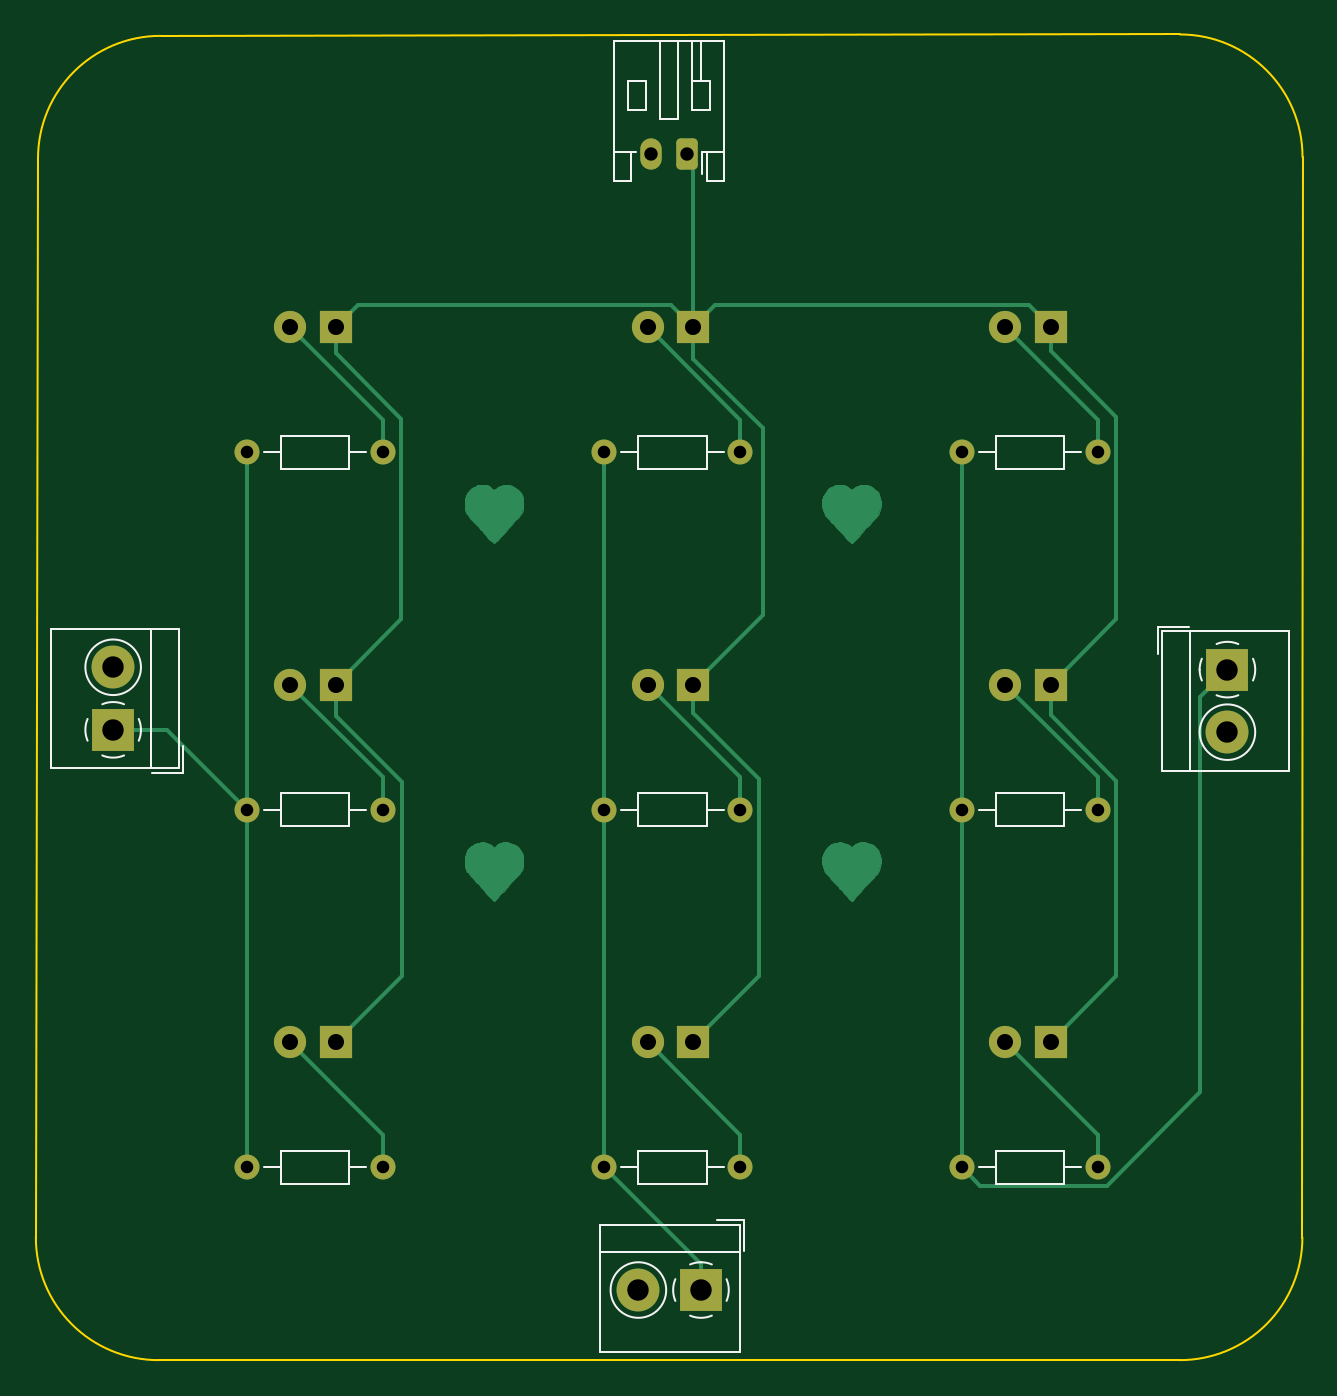
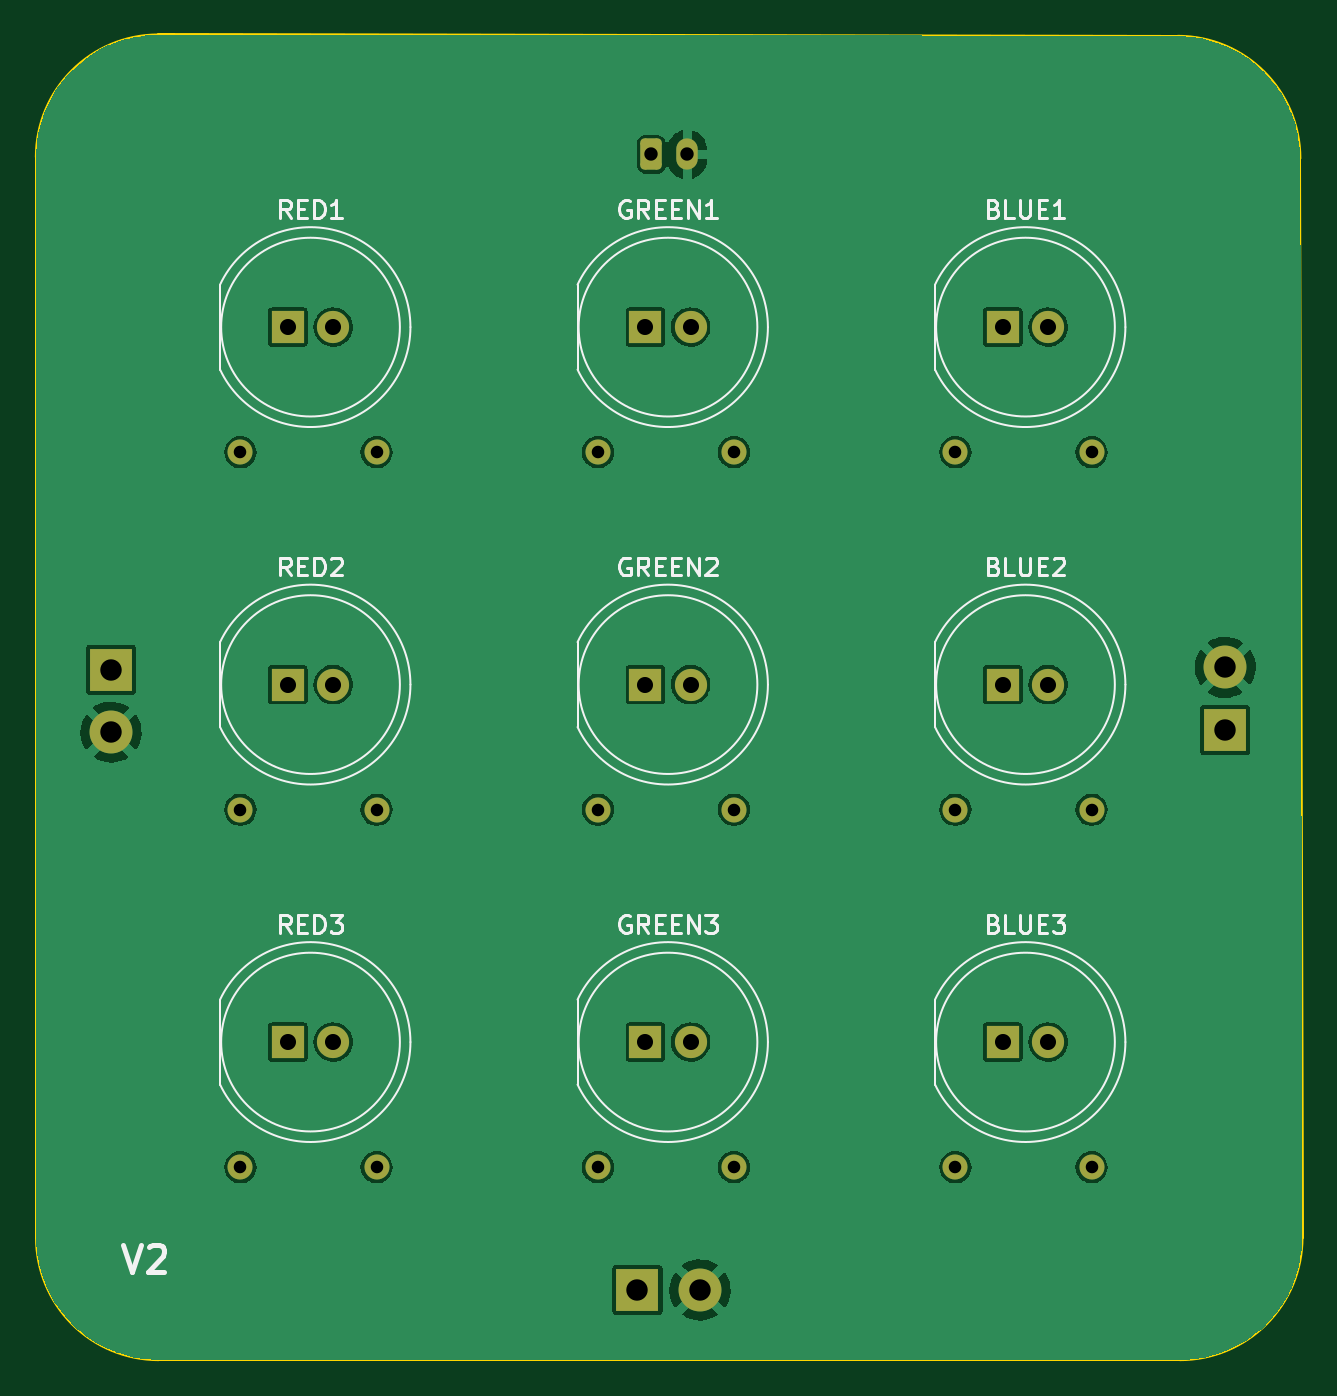
Circuit board: 10 layer files. Board 70.9 x 74.2 mm.
- bottom_copper: hugo_board-B_Cu.gbl (99328 bytes)
- bottom_mask: hugo_board-B_Mask.gbs (3055 bytes)
- paste: hugo_board-B_Paste.gbp (493 bytes)
- bottom_silk: hugo_board-B_Silkscreen.gbo (14859 bytes)
- outline: hugo_board-Edge_Cuts.gm1 (1033 bytes)
- top_copper: hugo_board-F_Cu.gtl (37804 bytes)
- top_mask: hugo_board-F_Mask.gts (3055 bytes)
- paste: hugo_board-F_Paste.gtp (493 bytes)
- top_silk: hugo_board-F_Silkscreen.gto (7172 bytes)
- drill: hugo_board.drl (1010 bytes)

=== bottom_copper: hugo_board-B_Cu.gbl (99328 bytes, source omitted) ===
=== bottom_mask: hugo_board-B_Mask.gbs ===
%TF.GenerationSoftware,KiCad,Pcbnew,(5.99.0-9607-gdb88c0fa61)*%
%TF.CreationDate,2021-05-11T21:43:54-07:00*%
%TF.ProjectId,hugo_board,6875676f-5f62-46f6-9172-642e6b696361,rev?*%
%TF.SameCoordinates,Original*%
%TF.FileFunction,Soldermask,Bot*%
%TF.FilePolarity,Negative*%
%FSLAX46Y46*%
G04 Gerber Fmt 4.6, Leading zero omitted, Abs format (unit mm)*
G04 Created by KiCad (PCBNEW (5.99.0-9607-gdb88c0fa61)) date 2021-05-11 21:43:54*
%MOMM*%
%LPD*%
G01*
G04 APERTURE LIST*
G04 Aperture macros list*
%AMRoundRect*
0 Rectangle with rounded corners*
0 $1 Rounding radius*
0 $2 $3 $4 $5 $6 $7 $8 $9 X,Y pos of 4 corners*
0 Add a 4 corners polygon primitive as box body*
4,1,4,$2,$3,$4,$5,$6,$7,$8,$9,$2,$3,0*
0 Add four circle primitives for the rounded corners*
1,1,$1+$1,$2,$3*
1,1,$1+$1,$4,$5*
1,1,$1+$1,$6,$7*
1,1,$1+$1,$8,$9*
0 Add four rect primitives between the rounded corners*
20,1,$1+$1,$2,$3,$4,$5,0*
20,1,$1+$1,$4,$5,$6,$7,0*
20,1,$1+$1,$6,$7,$8,$9,0*
20,1,$1+$1,$8,$9,$2,$3,0*%
G04 Aperture macros list end*
%ADD10R,1.800000X1.800000*%
%ADD11C,1.800000*%
%ADD12C,1.400000*%
%ADD13O,1.400000X1.400000*%
%ADD14R,2.400000X2.400000*%
%ADD15C,2.400000*%
%ADD16RoundRect,0.250000X0.350000X0.625000X-0.350000X0.625000X-0.350000X-0.625000X0.350000X-0.625000X0*%
%ADD17O,1.200000X1.750000*%
G04 APERTURE END LIST*
D10*
%TO.C,GREEN1*%
X153610000Y-64887500D03*
D11*
X151070000Y-64887500D03*
%TD*%
D12*
%TO.C,R7*%
X156260000Y-71887500D03*
D13*
X148640000Y-71887500D03*
%TD*%
D14*
%TO.C,SW1*%
X121165000Y-87418750D03*
D15*
X121165000Y-83918750D03*
%TD*%
D12*
%TO.C,R4*%
X176260000Y-71887500D03*
D13*
X168640000Y-71887500D03*
%TD*%
D12*
%TO.C,R5*%
X176260000Y-91887500D03*
D13*
X168640000Y-91887500D03*
%TD*%
D14*
%TO.C,SW2*%
X183505000Y-84050000D03*
D15*
X183505000Y-87550000D03*
%TD*%
D12*
%TO.C,R1*%
X136260000Y-71887500D03*
D13*
X128640000Y-71887500D03*
%TD*%
D10*
%TO.C,BLUE2*%
X133610000Y-84887500D03*
D11*
X131070000Y-84887500D03*
%TD*%
D10*
%TO.C,BLUE3*%
X133610000Y-104887500D03*
D11*
X131070000Y-104887500D03*
%TD*%
D12*
%TO.C,R9*%
X156260000Y-111887500D03*
D13*
X148640000Y-111887500D03*
%TD*%
D10*
%TO.C,RED2*%
X173610000Y-84887500D03*
D11*
X171070000Y-84887500D03*
%TD*%
D12*
%TO.C,R8*%
X156260000Y-91887500D03*
D13*
X148640000Y-91887500D03*
%TD*%
D10*
%TO.C,GREEN2*%
X153610000Y-84887500D03*
D11*
X151070000Y-84887500D03*
%TD*%
D10*
%TO.C,GREEN3*%
X153610000Y-104887500D03*
D11*
X151070000Y-104887500D03*
%TD*%
D16*
%TO.C,J1*%
X153270000Y-55230000D03*
D17*
X151270000Y-55230000D03*
%TD*%
D10*
%TO.C,BLUE1*%
X133610000Y-64887500D03*
D11*
X131070000Y-64887500D03*
%TD*%
D10*
%TO.C,RED3*%
X173610000Y-104887500D03*
D11*
X171070000Y-104887500D03*
%TD*%
D12*
%TO.C,R2*%
X136260000Y-91887500D03*
D13*
X128640000Y-91887500D03*
%TD*%
D14*
%TO.C,SW3*%
X154050000Y-118760000D03*
D15*
X150550000Y-118760000D03*
%TD*%
D12*
%TO.C,R3*%
X136260000Y-111887500D03*
D13*
X128640000Y-111887500D03*
%TD*%
D10*
%TO.C,RED1*%
X173610000Y-64887500D03*
D11*
X171070000Y-64887500D03*
%TD*%
D12*
%TO.C,R6*%
X176260000Y-111887500D03*
D13*
X168640000Y-111887500D03*
%TD*%
M02*

=== paste: hugo_board-B_Paste.gbp ===
%TF.GenerationSoftware,KiCad,Pcbnew,(5.99.0-9607-gdb88c0fa61)*%
%TF.CreationDate,2021-05-11T21:43:53-07:00*%
%TF.ProjectId,hugo_board,6875676f-5f62-46f6-9172-642e6b696361,rev?*%
%TF.SameCoordinates,Original*%
%TF.FileFunction,Paste,Bot*%
%TF.FilePolarity,Positive*%
%FSLAX46Y46*%
G04 Gerber Fmt 4.6, Leading zero omitted, Abs format (unit mm)*
G04 Created by KiCad (PCBNEW (5.99.0-9607-gdb88c0fa61)) date 2021-05-11 21:43:53*
%MOMM*%
%LPD*%
G01*
G04 APERTURE LIST*
G04 APERTURE END LIST*
M02*

=== bottom_silk: hugo_board-B_Silkscreen.gbo (14859 bytes, source omitted) ===
=== outline: hugo_board-Edge_Cuts.gm1 ===
%TF.GenerationSoftware,KiCad,Pcbnew,(5.99.0-9607-gdb88c0fa61)*%
%TF.CreationDate,2021-05-11T21:43:54-07:00*%
%TF.ProjectId,hugo_board,6875676f-5f62-46f6-9172-642e6b696361,rev?*%
%TF.SameCoordinates,Original*%
%TF.FileFunction,Profile,NP*%
%FSLAX46Y46*%
G04 Gerber Fmt 4.6, Leading zero omitted, Abs format (unit mm)*
G04 Created by KiCad (PCBNEW (5.99.0-9607-gdb88c0fa61)) date 2021-05-11 21:43:54*
%MOMM*%
%LPD*%
G01*
G04 APERTURE LIST*
%TA.AperFunction,Profile*%
%ADD10C,0.100000*%
%TD*%
G04 APERTURE END LIST*
D10*
X123818000Y-48592000D02*
X180848000Y-48514000D01*
X116840000Y-115824000D02*
X116960000Y-55450000D01*
X116840000Y-115824000D02*
G75*
G03*
X123698000Y-122682000I6858000J0D01*
G01*
X187706000Y-55372000D02*
X187698662Y-115824000D01*
X187706000Y-55372000D02*
G75*
G03*
X180848000Y-48514000I-6858000J0D01*
G01*
X180840662Y-122682000D02*
G75*
G03*
X187698662Y-115824000I0J6858000D01*
G01*
X180840662Y-122682000D02*
X123698000Y-122682000D01*
X123818000Y-48592000D02*
G75*
G03*
X116960000Y-55450000I0J-6858000D01*
G01*
M02*

=== top_copper: hugo_board-F_Cu.gtl (37804 bytes, source omitted) ===
=== top_mask: hugo_board-F_Mask.gts ===
%TF.GenerationSoftware,KiCad,Pcbnew,(5.99.0-9607-gdb88c0fa61)*%
%TF.CreationDate,2021-05-11T21:43:54-07:00*%
%TF.ProjectId,hugo_board,6875676f-5f62-46f6-9172-642e6b696361,rev?*%
%TF.SameCoordinates,Original*%
%TF.FileFunction,Soldermask,Top*%
%TF.FilePolarity,Negative*%
%FSLAX46Y46*%
G04 Gerber Fmt 4.6, Leading zero omitted, Abs format (unit mm)*
G04 Created by KiCad (PCBNEW (5.99.0-9607-gdb88c0fa61)) date 2021-05-11 21:43:54*
%MOMM*%
%LPD*%
G01*
G04 APERTURE LIST*
G04 Aperture macros list*
%AMRoundRect*
0 Rectangle with rounded corners*
0 $1 Rounding radius*
0 $2 $3 $4 $5 $6 $7 $8 $9 X,Y pos of 4 corners*
0 Add a 4 corners polygon primitive as box body*
4,1,4,$2,$3,$4,$5,$6,$7,$8,$9,$2,$3,0*
0 Add four circle primitives for the rounded corners*
1,1,$1+$1,$2,$3*
1,1,$1+$1,$4,$5*
1,1,$1+$1,$6,$7*
1,1,$1+$1,$8,$9*
0 Add four rect primitives between the rounded corners*
20,1,$1+$1,$2,$3,$4,$5,0*
20,1,$1+$1,$4,$5,$6,$7,0*
20,1,$1+$1,$6,$7,$8,$9,0*
20,1,$1+$1,$8,$9,$2,$3,0*%
G04 Aperture macros list end*
%ADD10R,1.800000X1.800000*%
%ADD11C,1.800000*%
%ADD12C,1.400000*%
%ADD13O,1.400000X1.400000*%
%ADD14R,2.400000X2.400000*%
%ADD15C,2.400000*%
%ADD16RoundRect,0.250000X0.350000X0.625000X-0.350000X0.625000X-0.350000X-0.625000X0.350000X-0.625000X0*%
%ADD17O,1.200000X1.750000*%
G04 APERTURE END LIST*
D10*
%TO.C,GREEN1*%
X153610000Y-64887500D03*
D11*
X151070000Y-64887500D03*
%TD*%
D12*
%TO.C,R7*%
X156260000Y-71887500D03*
D13*
X148640000Y-71887500D03*
%TD*%
D14*
%TO.C,SW1*%
X121165000Y-87418750D03*
D15*
X121165000Y-83918750D03*
%TD*%
D12*
%TO.C,R4*%
X176260000Y-71887500D03*
D13*
X168640000Y-71887500D03*
%TD*%
D12*
%TO.C,R5*%
X176260000Y-91887500D03*
D13*
X168640000Y-91887500D03*
%TD*%
D14*
%TO.C,SW2*%
X183505000Y-84050000D03*
D15*
X183505000Y-87550000D03*
%TD*%
D12*
%TO.C,R1*%
X136260000Y-71887500D03*
D13*
X128640000Y-71887500D03*
%TD*%
D10*
%TO.C,BLUE2*%
X133610000Y-84887500D03*
D11*
X131070000Y-84887500D03*
%TD*%
D10*
%TO.C,BLUE3*%
X133610000Y-104887500D03*
D11*
X131070000Y-104887500D03*
%TD*%
D12*
%TO.C,R9*%
X156260000Y-111887500D03*
D13*
X148640000Y-111887500D03*
%TD*%
D10*
%TO.C,RED2*%
X173610000Y-84887500D03*
D11*
X171070000Y-84887500D03*
%TD*%
D12*
%TO.C,R8*%
X156260000Y-91887500D03*
D13*
X148640000Y-91887500D03*
%TD*%
D10*
%TO.C,GREEN2*%
X153610000Y-84887500D03*
D11*
X151070000Y-84887500D03*
%TD*%
D10*
%TO.C,GREEN3*%
X153610000Y-104887500D03*
D11*
X151070000Y-104887500D03*
%TD*%
D16*
%TO.C,J1*%
X153270000Y-55230000D03*
D17*
X151270000Y-55230000D03*
%TD*%
D10*
%TO.C,BLUE1*%
X133610000Y-64887500D03*
D11*
X131070000Y-64887500D03*
%TD*%
D10*
%TO.C,RED3*%
X173610000Y-104887500D03*
D11*
X171070000Y-104887500D03*
%TD*%
D12*
%TO.C,R2*%
X136260000Y-91887500D03*
D13*
X128640000Y-91887500D03*
%TD*%
D14*
%TO.C,SW3*%
X154050000Y-118760000D03*
D15*
X150550000Y-118760000D03*
%TD*%
D12*
%TO.C,R3*%
X136260000Y-111887500D03*
D13*
X128640000Y-111887500D03*
%TD*%
D10*
%TO.C,RED1*%
X173610000Y-64887500D03*
D11*
X171070000Y-64887500D03*
%TD*%
D12*
%TO.C,R6*%
X176260000Y-111887500D03*
D13*
X168640000Y-111887500D03*
%TD*%
M02*

=== paste: hugo_board-F_Paste.gtp ===
%TF.GenerationSoftware,KiCad,Pcbnew,(5.99.0-9607-gdb88c0fa61)*%
%TF.CreationDate,2021-05-11T21:43:53-07:00*%
%TF.ProjectId,hugo_board,6875676f-5f62-46f6-9172-642e6b696361,rev?*%
%TF.SameCoordinates,Original*%
%TF.FileFunction,Paste,Top*%
%TF.FilePolarity,Positive*%
%FSLAX46Y46*%
G04 Gerber Fmt 4.6, Leading zero omitted, Abs format (unit mm)*
G04 Created by KiCad (PCBNEW (5.99.0-9607-gdb88c0fa61)) date 2021-05-11 21:43:53*
%MOMM*%
%LPD*%
G01*
G04 APERTURE LIST*
G04 APERTURE END LIST*
M02*

=== top_silk: hugo_board-F_Silkscreen.gto (7172 bytes, source omitted) ===
=== drill: hugo_board.drl ===
M48
; DRILL file {KiCad (5.99.0-9607-gdb88c0fa61)} date Tuesday, May 11, 2021 at 09:43:58 PM
; FORMAT={-:-/ absolute / inch / decimal}
; #@! TF.CreationDate,2021-05-11T21:43:58-07:00
; #@! TF.GenerationSoftware,Kicad,Pcbnew,(5.99.0-9607-gdb88c0fa61)
FMAT,2
INCH
T1C0.0276
T2C0.0295
T3C0.0354
T4C0.0472
%
G90
G05
T1
X5.0646Y-2.8302
X5.0646Y-3.6176
X5.0646Y-4.405
X5.3646Y-2.8302
X5.3646Y-3.6176
X5.3646Y-4.405
X5.852Y-2.8302
X5.852Y-3.6176
X5.852Y-4.405
X6.152Y-2.8302
X6.152Y-3.6176
X6.152Y-4.405
X6.6394Y-2.8302
X6.6394Y-3.6176
X6.6394Y-4.405
X6.9394Y-2.8302
X6.9394Y-3.6176
X6.9394Y-4.405
T2
X5.9555Y-2.1744
X6.0343Y-2.1744
T3
X5.1602Y-2.5546
X5.1602Y-3.342
X5.1602Y-4.1294
X5.2602Y-2.5546
X5.2602Y-3.342
X5.2602Y-4.1294
X5.9476Y-2.5546
X5.9476Y-3.342
X5.9476Y-4.1294
X6.0476Y-2.5546
X6.0476Y-3.342
X6.0476Y-4.1294
X6.735Y-2.5546
X6.735Y-3.342
X6.735Y-4.1294
X6.835Y-2.5546
X6.835Y-3.342
X6.835Y-4.1294
T4
X4.7703Y-3.3039
X4.7703Y-3.4417
X5.9272Y-4.6756
X6.065Y-4.6756
X7.2246Y-3.3091
X7.2246Y-3.4469
T0
M30

